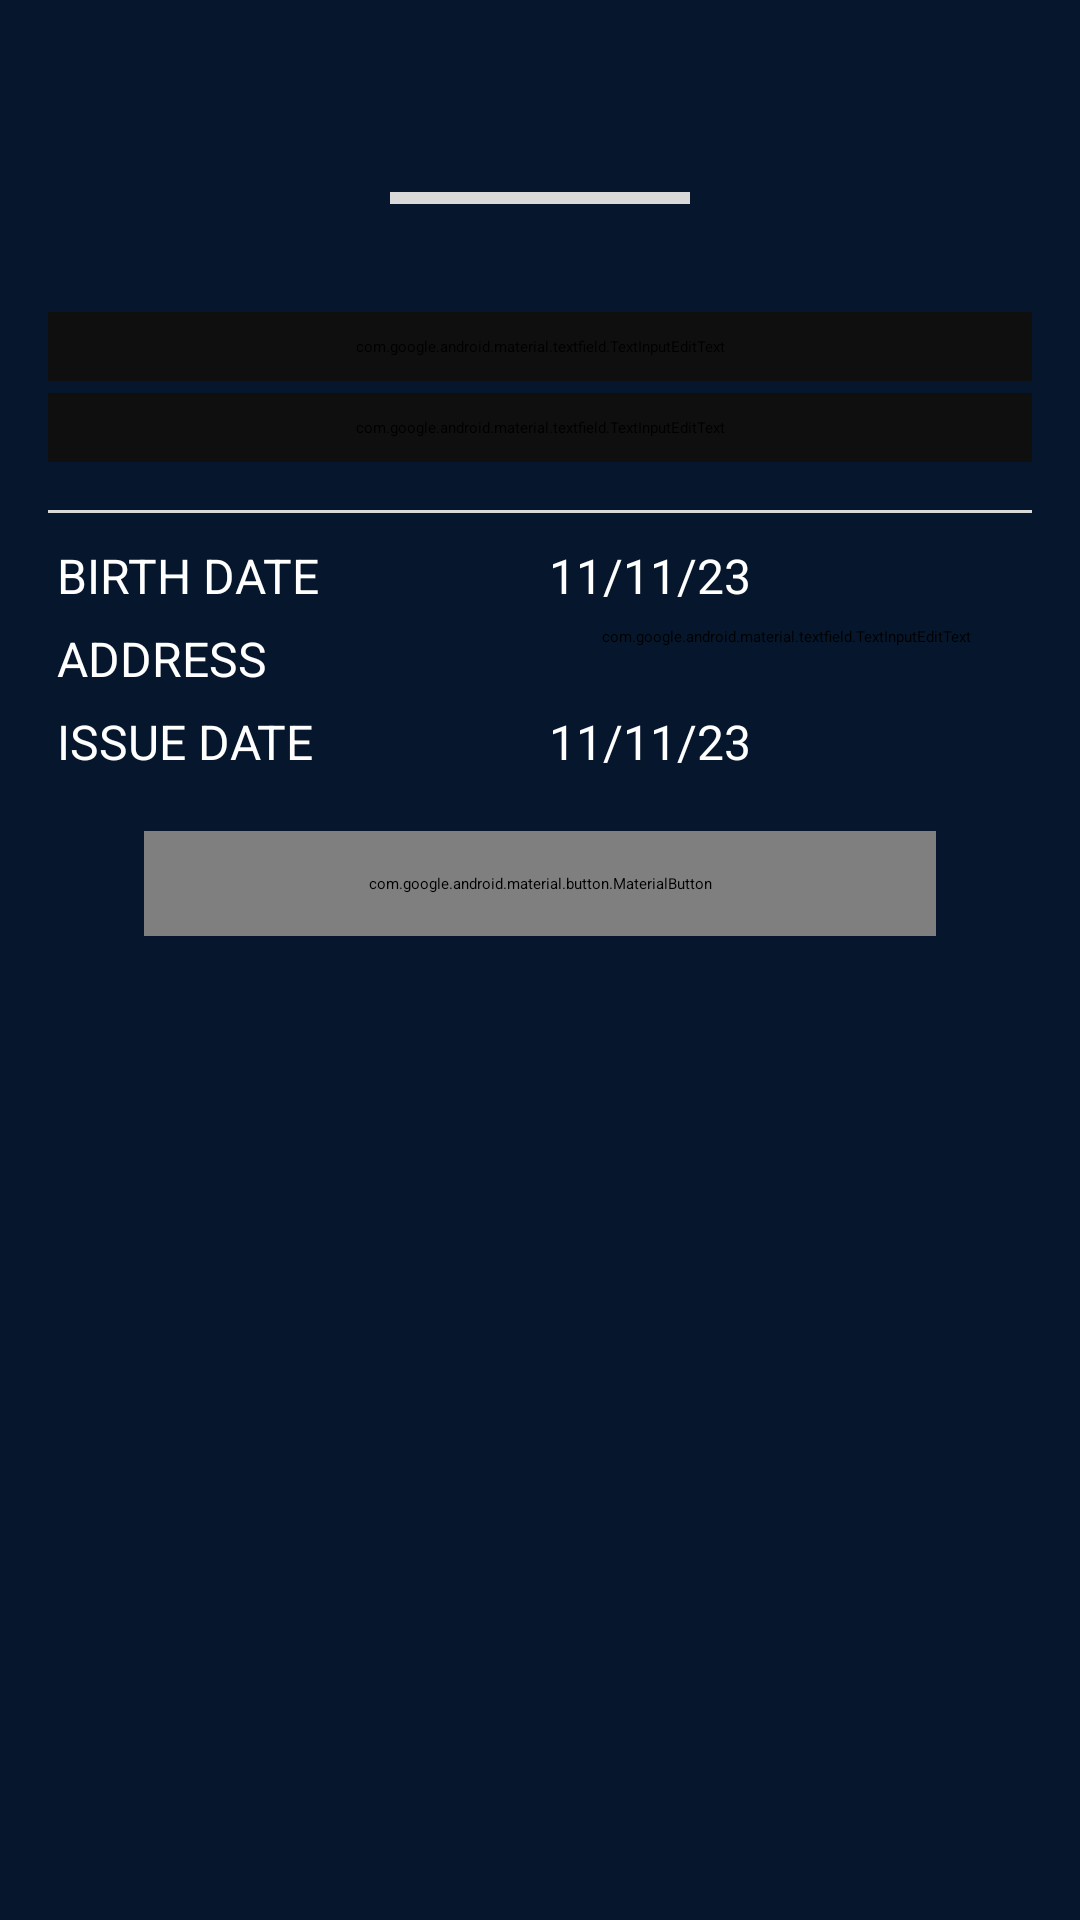

Write the Android layout XML for this screen, with the resource values it uses.
<!-- AndroidManifest.xml: application theme Theme.lgc -->
<!-- res/layout/activity_customer_information.xml -->
<?xml version="1.0" encoding="utf-8"?>
<androidx.core.widget.NestedScrollView xmlns:android="http://schemas.android.com/apk/res/android"
    xmlns:app="http://schemas.android.com/apk/res-auto"
    xmlns:tools="http://schemas.android.com/tools"
    android:id="@+id/nestedScrollView"
    android:layout_width="match_parent"
    android:layout_height="match_parent"
    android:background="@color/primary_color"
    android:overScrollMode="never"
    tools:context=".ui.customerInformation.CustomerInformationActivity">


    <androidx.constraintlayout.widget.ConstraintLayout
        android:layout_width="match_parent"
        android:layout_height="match_parent"
        android:paddingVertical="16dp">

        <View
            android:id="@+id/top_divider"
            android:layout_width="100dp"
            android:layout_height="4dp"
            android:layout_marginTop="48dp"
            android:background="@color/background_color"
            app:layout_constraintEnd_toEndOf="parent"
            app:layout_constraintStart_toStartOf="parent"
            app:layout_constraintTop_toTopOf="parent" />

        <com.google.android.material.textfield.TextInputEditText
            android:id="@+id/title_tv"
            android:layout_width="0dp"
            android:layout_height="wrap_content"
            android:layout_marginHorizontal="16dp"
            android:layout_marginTop="36dp"
            android:background="@drawable/shape_rounded"
            android:backgroundTint="@color/grey10"
            android:ellipsize="end"
            android:hint="@string/customer_name"
            android:maxLines="2"
            android:paddingHorizontal="16dp"
            android:paddingVertical="8dp"
            android:textColor="@color/white"
            android:textColorHint="@color/facesdk_grey"
            android:textSize="32sp"
            android:textStyle="bold"
            app:layout_constraintEnd_toEndOf="parent"
            app:layout_constraintStart_toStartOf="parent"
            app:layout_constraintTop_toBottomOf="@id/top_divider" />

        <com.google.android.material.textfield.TextInputEditText
            android:id="@+id/detail_tv"
            android:layout_width="0dp"
            android:layout_height="wrap_content"
            android:layout_marginTop="4dp"
            android:background="@drawable/shape_rounded"
            android:backgroundTint="@color/grey10"
            android:ellipsize="end"
            android:hint="@string/customer_detail"
            android:maxLength="500"
            android:maxLines="1"
            android:paddingHorizontal="16dp"
            android:paddingVertical="8dp"
            android:textColor="@color/white"
            android:textColorHint="@color/facesdk_grey"
            android:textSize="24sp"
            app:layout_constraintEnd_toEndOf="@id/title_tv"
            app:layout_constraintStart_toStartOf="@id/title_tv"
            app:layout_constraintTop_toBottomOf="@id/title_tv" />

        <View
            android:id="@+id/middle_divider"
            android:layout_width="0dp"
            android:layout_height="1dp"
            android:layout_marginHorizontal="16dp"
            android:layout_marginTop="16dp"
            android:background="@color/background_color"
            app:layout_constraintEnd_toEndOf="parent"
            app:layout_constraintStart_toStartOf="parent"
            app:layout_constraintTop_toBottomOf="@id/detail_tv" />

        <TableLayout
            android:id="@+id/tableLayout"
            android:layout_width="0dp"
            android:layout_height="wrap_content"
            android:layout_marginHorizontal="16dp"
            android:layout_marginTop="8dp"
            android:shrinkColumns="*"
            android:stretchColumns="*"
            app:layout_constraintEnd_toEndOf="parent"
            app:layout_constraintStart_toStartOf="parent"
            app:layout_constraintTop_toTopOf="@id/middle_divider">

            <TableRow
                android:layout_width="0dp"
                android:layout_height="wrap_content">

                <com.google.android.material.textview.MaterialTextView
                    android:id="@+id/birth_date_title_tv"
                    android:layout_width="0dp"
                    android:layout_weight="1"
                    android:padding="3dip"
                    android:text="@string/birth_date"
                    android:textColor="@color/white"
                    android:textSize="16sp" />

                <com.google.android.material.textview.MaterialTextView
                    android:id="@+id/birth_date_tv"
                    android:layout_width="0dp"
                    android:layout_weight="1"
                    android:padding="3dip"
                    android:text="@string/birth_date_value"
                    android:textColor="@color/white"
                    android:textSize="16sp" />
            </TableRow>

            <TableRow
                android:layout_width="0dp"
                android:layout_height="wrap_content">

                <com.google.android.material.textview.MaterialTextView
                    android:id="@+id/address_title_tv"
                    android:layout_width="0dp"
                    android:layout_weight="1"
                    android:padding="3dip"
                    android:text="@string/address"
                    android:textColor="@color/white"
                    android:textSize="16sp" />

                <com.google.android.material.textfield.TextInputEditText
                    android:id="@+id/address_tv"
                    android:layout_width="0dp"
                    android:layout_height="wrap_content"
                    android:layout_weight="1"
                    android:backgroundTint="@android:color/transparent"
                    android:ellipsize="end"
                    android:hint="@string/address_value"
                    android:inputType="textCapSentences|textMultiLine"
                    android:maxLength="160"
                    android:maxLines="4"
                    android:padding="3dip"
                    android:textColor="@color/white"
                    android:textColorHint="@color/facesdk_grey"
                    android:textSize="16sp" />
            </TableRow>

            <TableRow
                android:layout_width="0dp"
                android:layout_height="wrap_content">

                <com.google.android.material.textview.MaterialTextView
                    android:id="@+id/issue_title_tv"
                    android:layout_width="0dp"
                    android:padding="3dip"
                    android:text="@string/issue_date"
                    android:textColor="@color/white"
                    android:textSize="16sp" />

                <com.google.android.material.textview.MaterialTextView
                    android:id="@+id/issue_tv"
                    android:layout_width="0dp"
                    android:padding="3dip"
                    android:text="@string/birth_date_value"
                    android:textColor="@color/white"
                    android:textSize="16sp" />
            </TableRow>


        </TableLayout>

        <androidx.recyclerview.widget.RecyclerView
            android:id="@+id/rv_photo"
            android:layout_width="0dp"
            android:layout_height="wrap_content"
            android:layout_marginHorizontal="8dp"
            android:orientation="vertical"
            android:paddingVertical="8dp"
            android:scrollbars="horizontal"
            app:layoutManager="androidx.recyclerview.widget.GridLayoutManager"
            app:layout_constraintEnd_toEndOf="parent"
            app:layout_constraintStart_toStartOf="parent"
            app:layout_constraintTop_toBottomOf="@id/tableLayout"
            app:spanCount="2"
            tools:listitem="@layout/rv_item_image" />

        <com.google.android.material.button.MaterialButton
            android:id="@+id/btn_send"
            android:layout_width="0dp"
            android:layout_height="wrap_content"
            android:layout_marginHorizontal="48dp"
            android:enabled="false"
            android:paddingHorizontal="24dp"
            android:paddingVertical="14dp"
            android:text="@string/send_image"
            android:textAllCaps="false"
            android:textColor="@color/white"
            android:textSize="26sp"
            app:layout_constraintEnd_toEndOf="parent"
            app:layout_constraintStart_toStartOf="parent"
            app:layout_constraintTop_toBottomOf="@id/rv_photo" />
    </androidx.constraintlayout.widget.ConstraintLayout>
</androidx.core.widget.NestedScrollView>
<!-- res/layout/rv_item_image.xml (included above) -->
<?xml version="1.0" encoding="utf-8"?>
<androidx.cardview.widget.CardView xmlns:android="http://schemas.android.com/apk/res/android"
    xmlns:app="http://schemas.android.com/apk/res-auto"
    android:id="@+id/image_card"
    xmlns:tools="http://schemas.android.com/tools"
    android:layout_width="match_parent"
    android:layout_height="160dp"
    android:layout_margin="8dp"
    app:cardBackgroundColor="@color/facesdk_grey"
    app:cardCornerRadius="8dp">

    <ImageView
        android:id="@+id/image"
        android:layout_width="match_parent"
        android:layout_height="match_parent"
        android:adjustViewBounds="true"
        android:scaleType="centerCrop"
        android:contentDescription="@string/add_image"
        tools:srcCompat="@tools:sample/avatars" />
</androidx.cardview.widget.CardView>
<!-- resources referenced by this layout -->
<resources>
  <color name="background_color">#FFD9D9D9</color>
  <color name="grey10">#FF0F0F0F</color>
  <color name="primary_color">#FF06172D</color>
  <color name="white">#FFFFFFFF</color>
  <string name="add_image">Add Image (%1$d/10)</string>
  <string name="address">ADDRESS</string>
  <string name="address_value">Address…</string>
  <string name="birth_date">BIRTH DATE</string>
  <string name="birth_date_value">11/11/23</string>
  <string name="customer_detail">GENDER, AGE: xx</string>
  <string name="customer_name">Customer Name…</string>
  <string name="issue_date">ISSUE DATE</string>
  <string name="send_image">Send Image</string>
  <style name="Theme.lgc" parent="Theme.MaterialComponents.DayNight.NoActionBar">
          
          <item name="colorPrimary">@color/secondary_color</item>
          <item name="colorPrimaryVariant">@color/primary_color</item>
          <item name="colorOnPrimary">@color/black</item>
          
          <item name="colorSecondary">@color/teal_200</item>
          <item name="colorSecondaryVariant">@color/teal_200</item>
          <item name="colorOnSecondary">@color/black</item>
          
          <item name="android:colorBackground">@color/primary_color</item>
          
          <item name="android:statusBarColor" tools:targetApi="l">?attr/colorPrimaryVariant</item>
          <item name="android:navigationBarColor" tools:targetApi="l">?attr/colorPrimaryVariant</item>
          
          <item name="bottomSheetDialogTheme">@style/BottomSheetDialog</item>
          <item name="bottomNavigationStyle">@style/Widget.App.BottomNavigationView</item>
      </style>
  <color name="secondary_color">#FF00A9B3</color>
  <color name="black">#FF000000</color>
  <color name="teal_200">#FF03DAC5</color>
  <style name="BottomSheetDialog" parent="ThemeOverlay.MaterialComponents.BottomSheetDialog">
          <item name="bottomSheetStyle">@style/CustomBottomSheet</item>
      </style>
  <style name="Widget.App.BottomNavigationView" parent="Widget.MaterialComponents.BottomNavigationView">
          <item name="materialThemeOverlay">@style/ThemeOverlay.App.BottomNavigationView</item>
      </style>
  <style name="CustomBottomSheet" parent="Widget.MaterialComponents.BottomSheet.Modal">
          <item name="backgroundTint">?attr/colorPrimaryVariant</item>
          <item name="shapeAppearanceOverlay">@style/CustomShapeAppearanceBottomSheetDialog</item>
      </style>
  <style name="ThemeOverlay.App.BottomNavigationView" parent="">
          <item name="colorSurface">?attr/colorPrimaryVariant</item>
          <item name="colorPrimary">?attr/colorPrimaryVariant</item>
      </style>
  <style name="CustomShapeAppearanceBottomSheetDialog" parent="">
          <item name="cornerFamily">rounded</item>
          <item name="cornerSizeTopRight">20dp</item>
          <item name="cornerSizeTopLeft">20dp</item>
          <item name="cornerSizeBottomRight">0dp</item>
          <item name="cornerSizeBottomLeft">0dp</item>
  
      </style>
</resources>
